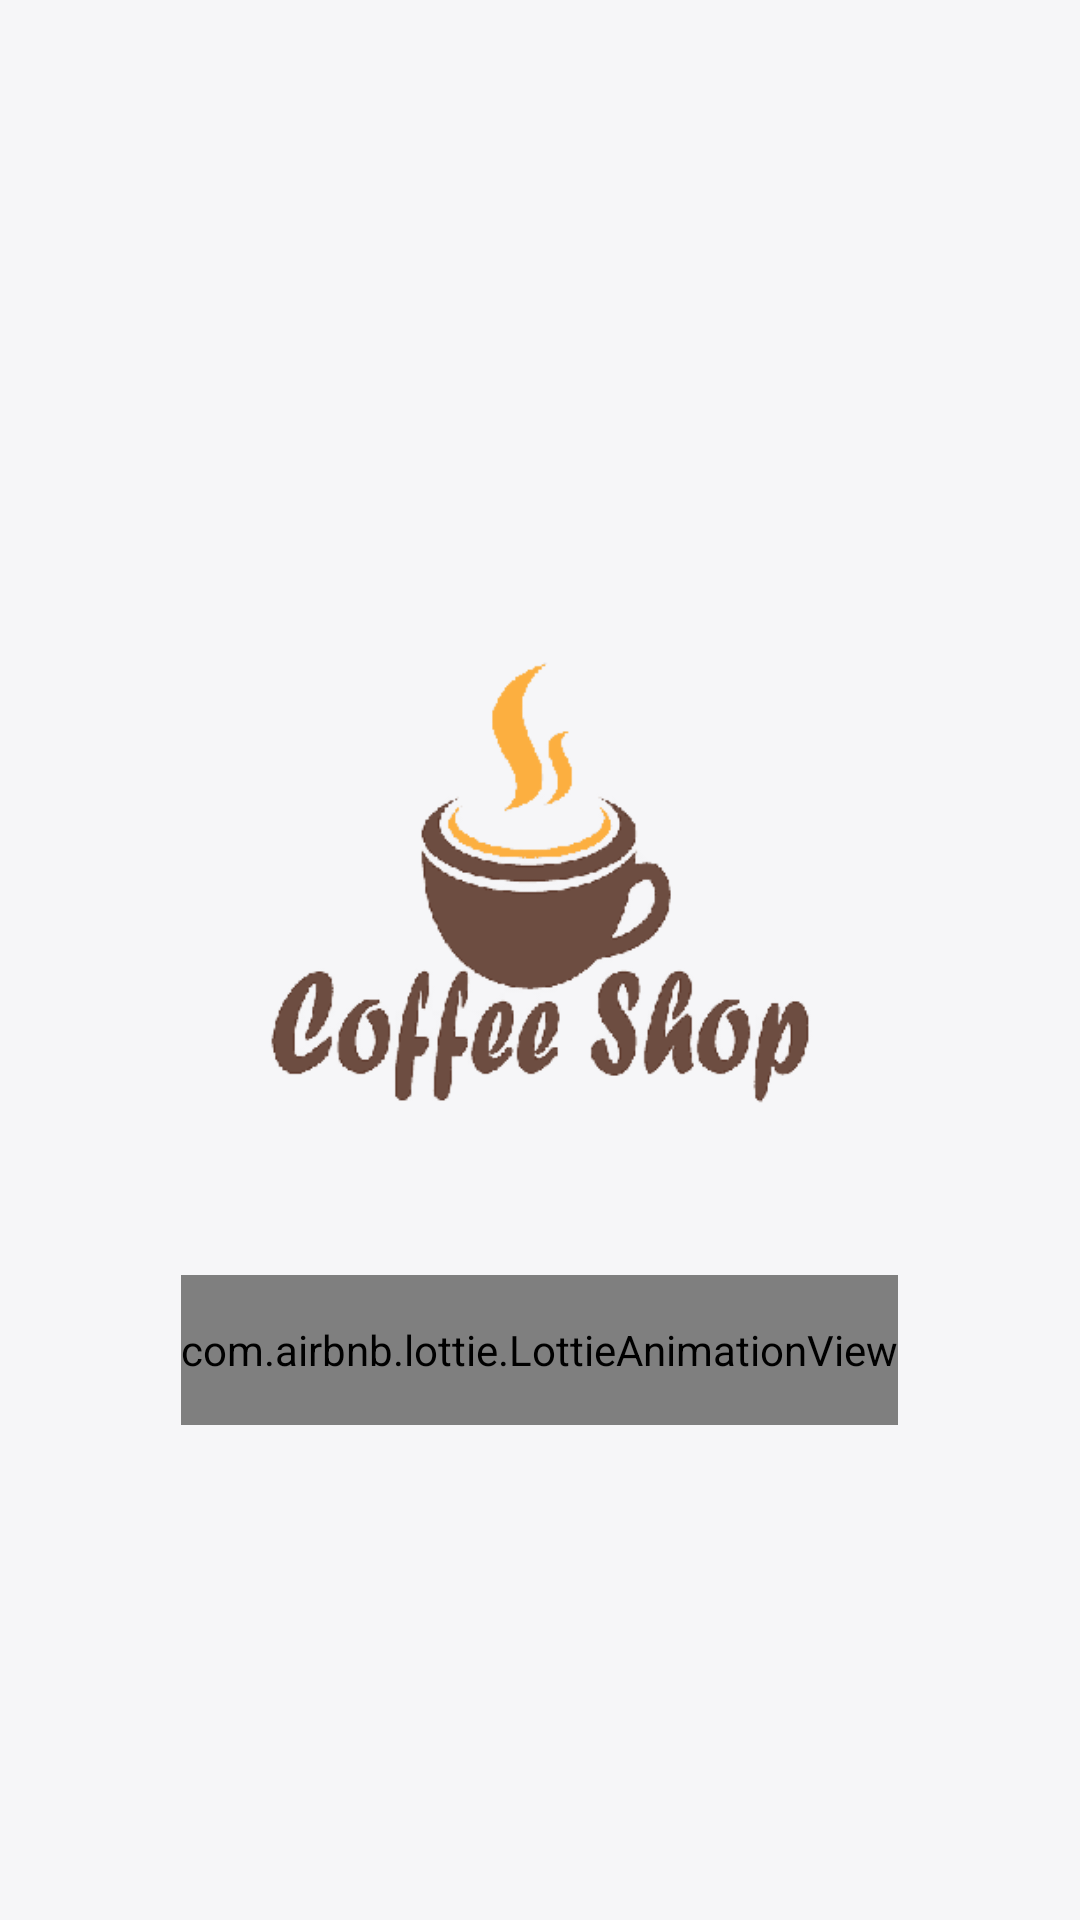

Reconstruct the res/layout file that produces this screen, plus the resources it refers to.
<!-- AndroidManifest.xml: application theme Theme.BookManagerVer2 -->
<!-- res/layout/activity_splash.xml -->
<?xml version="1.0" encoding="utf-8"?>
<LinearLayout xmlns:android="http://schemas.android.com/apk/res/android"
    xmlns:app="http://schemas.android.com/apk/res-auto"
    xmlns:tools="http://schemas.android.com/tools"
    android:layout_width="match_parent"
    android:layout_height="match_parent"
    android:orientation="vertical"
    android:background="#F6F6F8"
    android:gravity="center"
    tools:context=".ui.SplashActivity">

    <ImageView

        android:id="@+id/imageViewmmm"
        android:layout_width="match_parent"
        android:layout_height="260dp"
        app:srcCompat="@drawable/logoshop" />

    <com.airbnb.lottie.LottieAnimationView
        android:id="@+id/logoHomePageActivity"
        android:layout_width="wrap_content"
        android:layout_height="50dp"
        android:background="@null"
        android:backgroundTint="@null"
        android:backgroundTintMode="@null"
        app:lottie_autoPlay="true"
        app:lottie_fileName="loadingloginver2.json"
        app:lottie_loop="true" />


</LinearLayout>
<!-- resources referenced by this layout -->
<resources>
  <!-- drawable logoshop: png bitmap (drawable, 29254 bytes) -->
  <style name="Theme.BookManagerVer2" parent="Theme.MaterialComponents.DayNight.DarkActionBar">
          
          <item name="colorPrimary">@color/purple_500</item>
          <item name="colorPrimaryVariant">#E1E2E7</item>
          <item name="colorOnPrimary">@color/black</item>
          
          <item name="colorSecondary">@color/teal_200</item>
          <item name="colorSecondaryVariant">@color/teal_700</item>
          <item name="colorOnSecondary">@color/black</item>
          
          <item name="android:windowLightStatusBar">true</item>
          <item name="android:statusBarColor" tools:targetApi="l">?attr/colorPrimaryVariant</item>
          
      </style>
  <color name="purple_500">#17181B</color>
  <color name="black">#0E1013</color>
  <color name="teal_200">#FF03DAC5</color>
  <color name="teal_700">#FF018786</color>
</resources>
